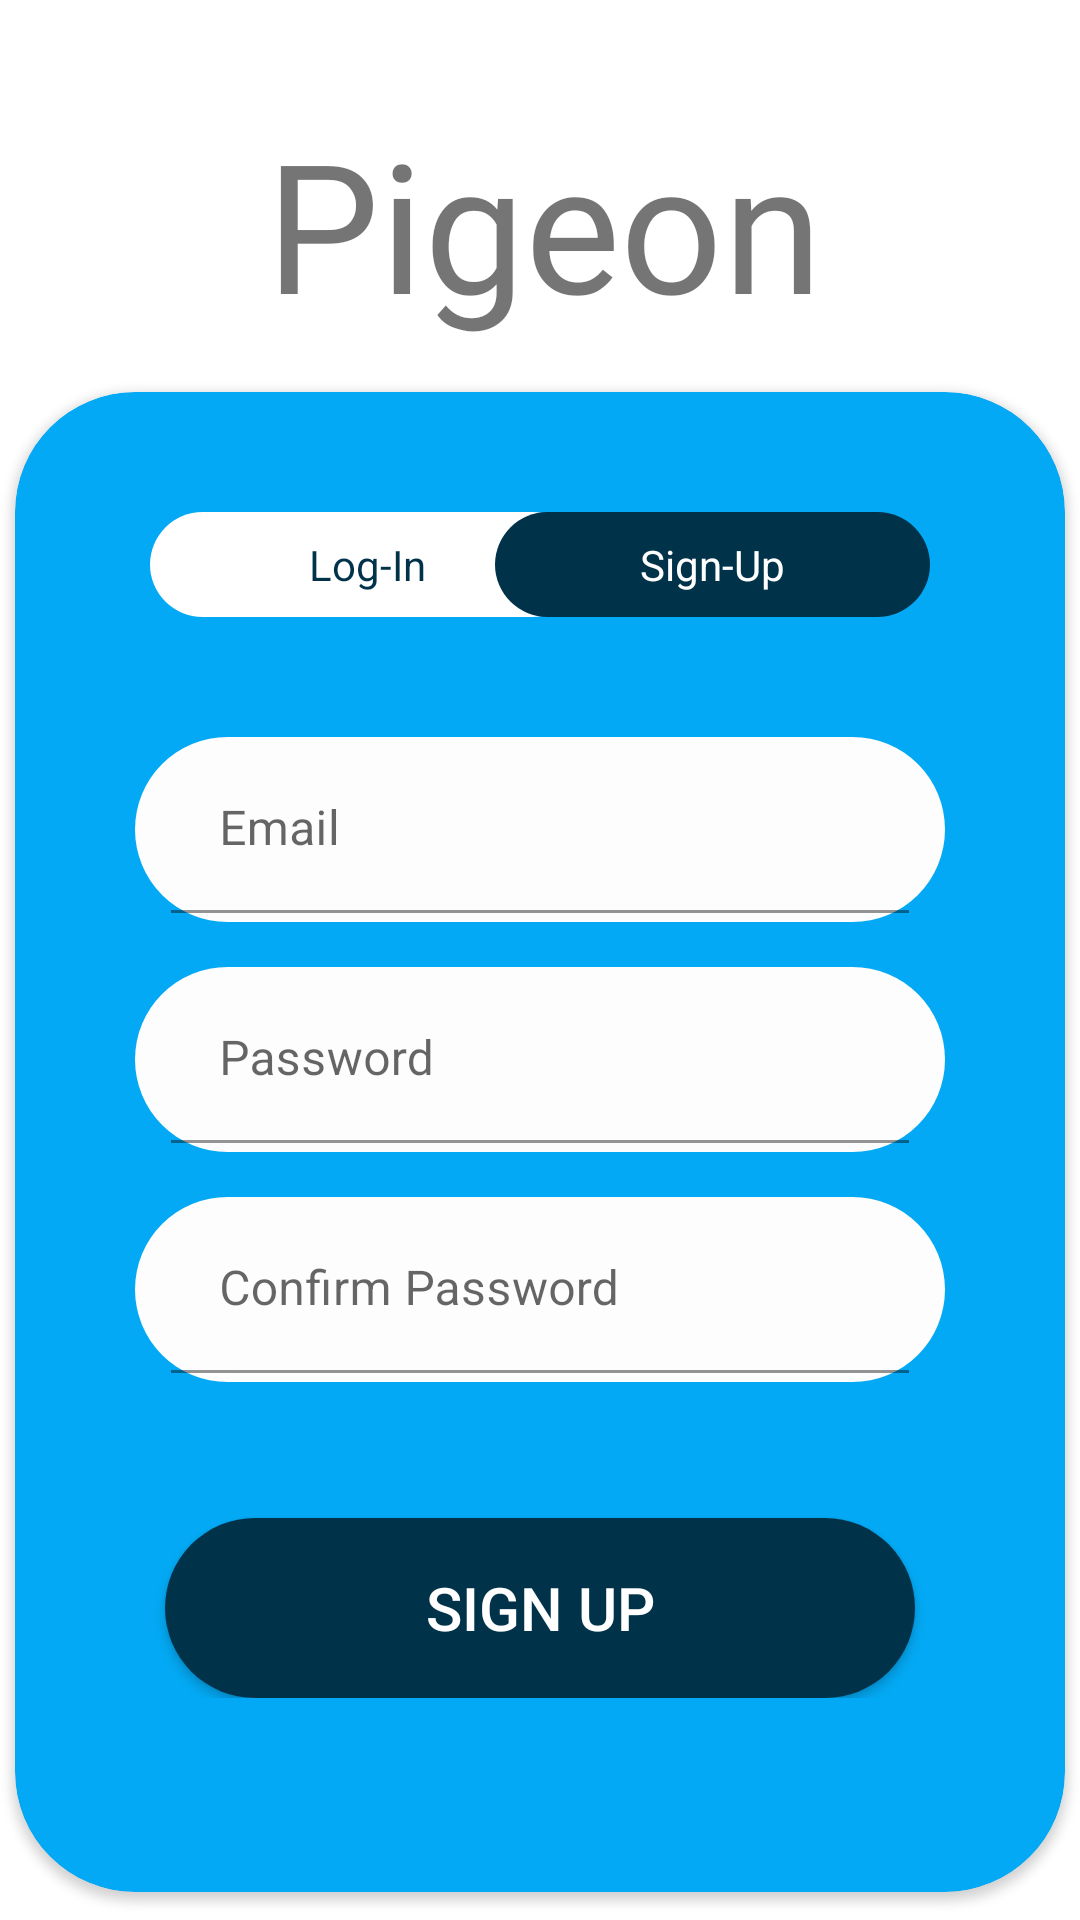

Here is an Android app screen rendered from its layout file. Give the layout XML and the strings, colors and styles it references.
<!-- AndroidManifest.xml: application theme Theme.PigeonTracker -->
<!-- res/layout/activity_main.xml -->
<?xml version="1.0" encoding="utf-8"?>
<androidx.constraintlayout.widget.ConstraintLayout xmlns:android="http://schemas.android.com/apk/res/android"
    xmlns:app="http://schemas.android.com/apk/res-auto"
    xmlns:tools="http://schemas.android.com/tools"
    android:layout_width="match_parent"
    android:layout_height="match_parent"
    tools:context=".MainActivity">

    <TextView
        android:id="@+id/LoginTitle"
        android:layout_width="390dp"
        android:layout_height="93dp"
        android:layout_marginTop="28dp"
        android:fontFamily="@font/login_title"
        android:gravity="center"
        android:text="Pigeon"
        android:textSize="60dp"
        app:layout_constraintEnd_toEndOf="parent"
        app:layout_constraintHorizontal_bias="0.476"
        app:layout_constraintStart_toStartOf="parent"
        app:layout_constraintTop_toTopOf="parent" />

    <androidx.cardview.widget.CardView
        android:layout_width="350dp"
        android:layout_height="500dp"
        android:elevation="40dp"
        app:cardCornerRadius="40dp"
        app:cardBackgroundColor="@color/blue"
        app:layout_constraintBottom_toBottomOf="parent"
        app:layout_constraintEnd_toEndOf="parent"
        app:layout_constraintHorizontal_bias="0.491"
        app:layout_constraintStart_toStartOf="parent"
        app:layout_constraintTop_toBottomOf="@+id/LoginTitle">

        <LinearLayout
            android:layout_width="match_parent"
            android:layout_height="wrap_content"
            android:gravity="center_horizontal"
            android:orientation="vertical"
            android:padding="40dp">

            <androidx.constraintlayout.widget.ConstraintLayout
                android:layout_width="260dp"
                android:layout_height="match_parent">

                <TextView
                    android:id="@+id/LoginBtn"
                    android:layout_width="145dp"
                    android:layout_height="35dp"
                    android:background="@drawable/login_unselected_button"
                    android:gravity="center"
                    android:text="Log-In"
                    android:textColor="@color/dark_blue"
                    tools:ignore="MissingConstraints" />

                <TextView
                    android:id="@+id/SignUpBtn"
                    android:layout_width="145dp"
                    android:layout_height="35dp"
                    android:text="Sign-Up"
                    android:textColor="@color/white"
                    android:background="@drawable/login_buttons"
                    android:gravity="center"
                    app:layout_constraintEnd_toEndOf="parent"
                    tools:ignore="MissingConstraints" />

            </androidx.constraintlayout.widget.ConstraintLayout>

            <com.google.android.material.textfield.TextInputLayout
                android:layout_width="match_parent"
                android:layout_marginTop="40dp"
                android:background="@drawable/login_text"
                android:paddingHorizontal="12dp"
                android:paddingVertical="3dp"
                android:layout_height="wrap_content">
                <com.google.android.material.textfield.TextInputEditText
                    android:id="@+id/EdtEmail"
                    android:layout_width="match_parent"
                    android:layout_height="wrap_content"
                    android:hint="Email"
                    android:inputType="textEmailAddress"
                    android:background="@drawable/login_text"/>
            </com.google.android.material.textfield.TextInputLayout>

            <com.google.android.material.textfield.TextInputLayout
                android:layout_width="match_parent"
                android:layout_marginTop="15dp"
                android:background="@drawable/login_text"
                android:paddingHorizontal="12dp"
                android:paddingVertical="3dp"
                android:layout_height="wrap_content">
                <com.google.android.material.textfield.TextInputEditText
                    android:id="@+id/EdtPassword"
                    android:layout_width="match_parent"
                    android:layout_height="wrap_content"
                    android:hint="Password"
                    android:inputType="textPassword"
                    android:background="@drawable/login_text"/>
            </com.google.android.material.textfield.TextInputLayout>

            <com.google.android.material.textfield.TextInputLayout
                android:id="@+id/EdtConfirmLayout"
                android:layout_width="match_parent"
                android:layout_marginTop="15dp"
                android:background="@drawable/login_text"
                android:paddingHorizontal="12dp"
                android:paddingVertical="3dp"
                android:layout_height="wrap_content">
                <com.google.android.material.textfield.TextInputEditText
                    android:id="@+id/EdtConfirm"
                    android:layout_width="match_parent"
                    android:layout_height="wrap_content"
                    android:hint="Confirm Password"
                    android:inputType="textPassword"
                    android:background="@drawable/login_text"/>
            </com.google.android.material.textfield.TextInputLayout>

            <TextView
                android:id="@+id/ForgotPassBtn"
                android:layout_width="wrap_content"
                android:layout_height="wrap_content"
                android:layout_marginTop="5dp"
                android:text="Forgot Password"
                android:textSize="15dp"
                android:textColor="@color/black"
                android:layout_gravity="right"
                android:visibility="invisible"/>

            <Button
                android:id="@+id/SubmitBtn"
                android:layout_width="250dp"
                android:layout_height="60dp"
                android:layout_marginTop="20dp"
                android:layout_gravity="center_horizontal"
                android:background="@drawable/login_buttons"
                android:textAllCaps="true"
                android:text="Sign Up"
                android:textColor="@color/white"
                android:textSize="20dp"/>


        </LinearLayout>



    </androidx.cardview.widget.CardView>


</androidx.constraintlayout.widget.ConstraintLayout>
<!-- resources referenced by this layout -->
<resources>
  <color name="black">#FF000000</color>
  <color name="blue">#03A9F4</color>
  <color name="dark_blue">#00334A</color>
  <color name="white">#FFFFFFFF</color>
  <!-- drawable login_buttons (drawable) -->
  <?xml version="1.0" encoding="utf-8"?>
  <shape xmlns:android="http://schemas.android.com/apk/res/android" android:shape="rectangle">
      <solid android:color="#00334A"/>
      <corners android:radius="40dp"/>
  </shape>
  <!-- drawable login_text (drawable) -->
  <?xml version="1.0" encoding="utf-8"?>
  <shape xmlns:android="http://schemas.android.com/apk/res/android">
      <solid android:color="#FDFDFD"/>
      <corners android:radius="40dp"/>
  </shape>
  <!-- drawable login_unselected_button (drawable) -->
  <?xml version="1.0" encoding="utf-8"?>
  <shape xmlns:android="http://schemas.android.com/apk/res/android" android:shape="rectangle">
      <solid android:color="@color/white"/>
      <corners android:radius="40dp"/>
  </shape>
  <style name="Theme.PigeonTracker" parent="Theme.MaterialComponents.DayNight.NoActionBar">
          
          <item name="colorPrimary">@color/purple_500</item>
          <item name="colorPrimaryVariant">@color/purple_700</item>
          <item name="colorOnPrimary">@color/white</item>
          
          <item name="colorSecondary">@color/teal_200</item>
          <item name="colorSecondaryVariant">@color/teal_700</item>
          <item name="colorOnSecondary">@color/black</item>
          
          <item name="android:statusBarColor" tools:targetApi="l">?attr/colorPrimaryVariant</item>
          
      </style>
  <color name="purple_500">#FF6200EE</color>
  <color name="purple_700">#FF3700B3</color>
  <color name="teal_200">#FF03DAC5</color>
  <color name="teal_700">#FF018786</color>
</resources>
